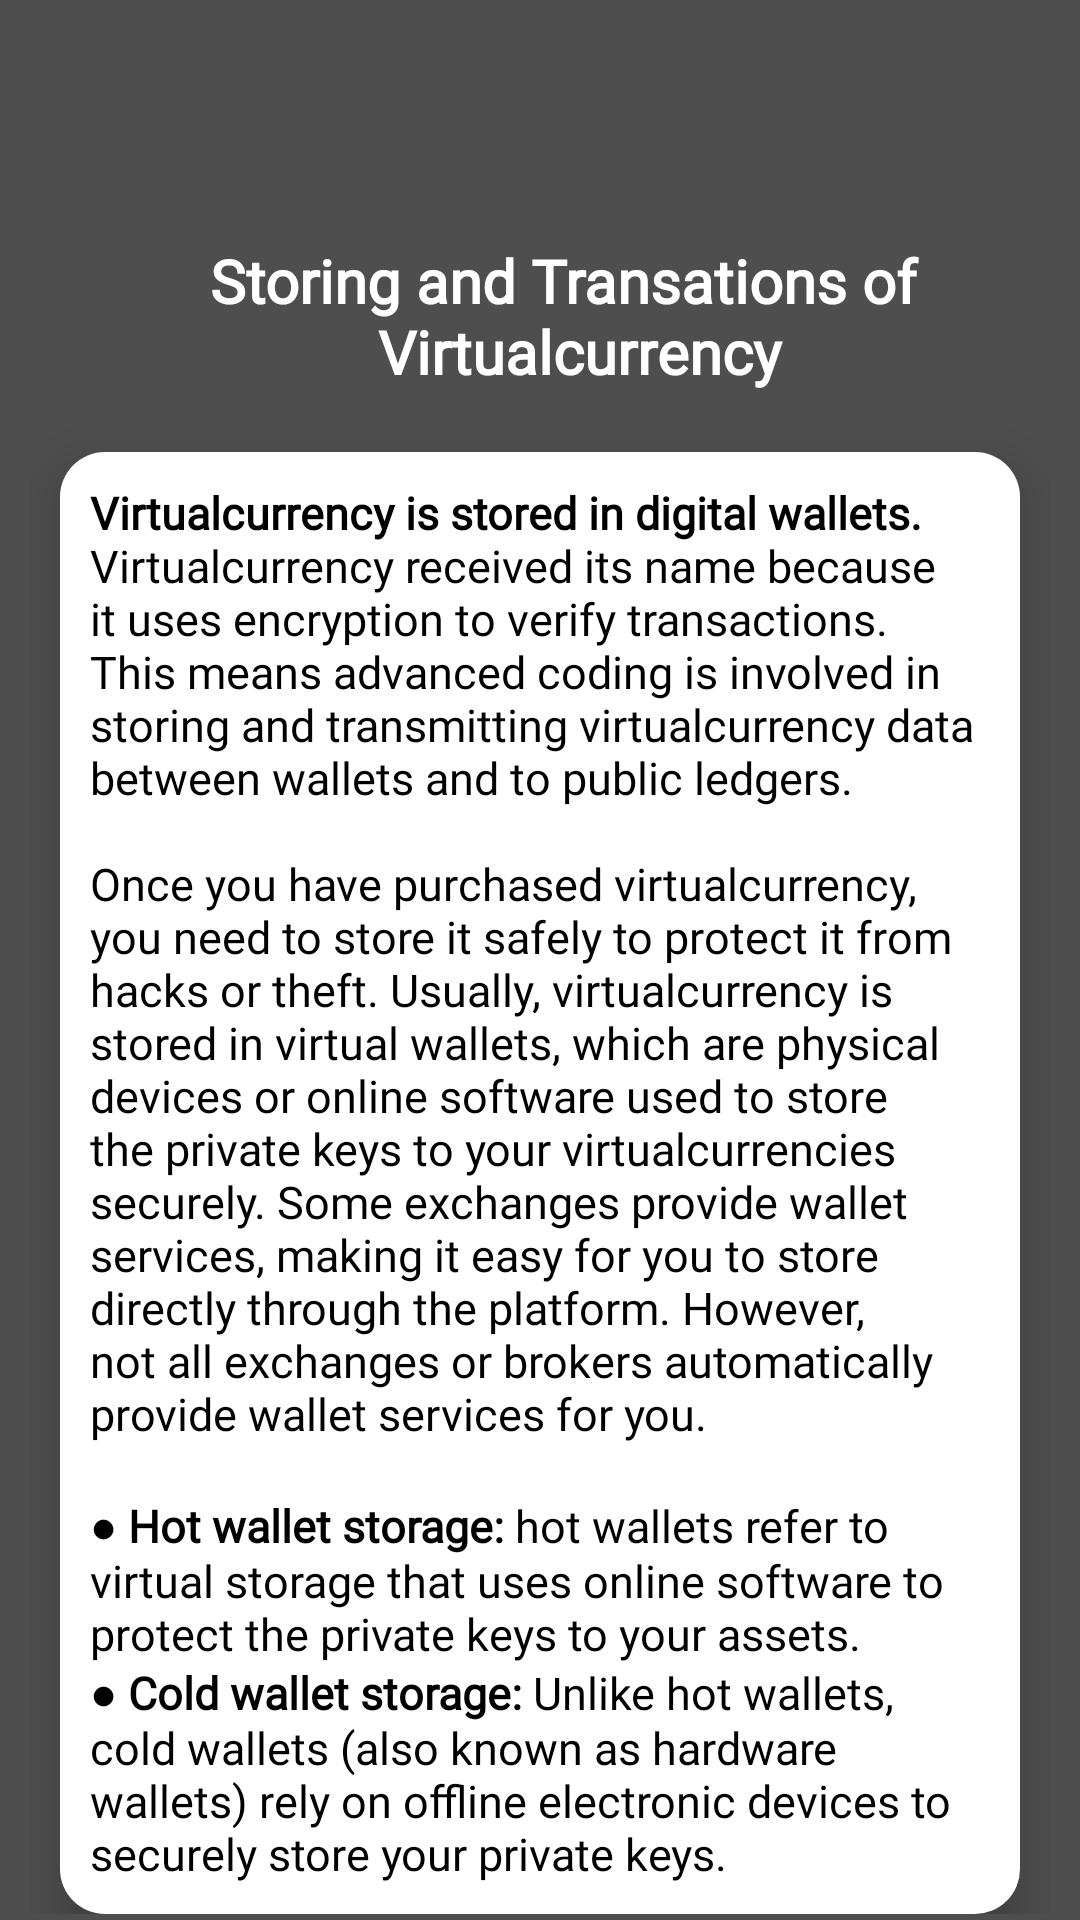

Layout XML and referenced resources for this Android screen:
<!-- AndroidManifest.xml: application theme Theme.Crypto -->
<!-- res/layout/activity_storing_transaction_crypto.xml -->
<?xml version="1.0" encoding="utf-8"?>
<androidx.core.widget.NestedScrollView xmlns:android="http://schemas.android.com/apk/res/android"
    xmlns:app="http://schemas.android.com/apk/res-auto"
    xmlns:tools="http://schemas.android.com/tools"
    android:layout_width="match_parent"
    android:layout_height="match_parent"
    android:background="@color/all_background"
    tools:context=".StoringTransactionCrypto">

    <LinearLayout
        android:layout_width="match_parent"
        android:layout_height="match_parent"
        android:layout_marginBottom="100dp"
        android:layout_marginLeft="10dp"
        android:layout_marginRight="10dp"
        android:layout_marginTop="10dp"
        android:orientation="vertical">
        <LinearLayout
            android:id="@+id/banner_container"
            android:layout_width="match_parent"
            android:layout_height="60dp"
            android:layout_marginBottom="@dimen/_10sdp"
            android:layout_alignParentBottom="true"
            android:orientation="vertical" />


        <LinearLayout
            android:layout_width="match_parent"
            android:layout_height="wrap_content"
            android:orientation="horizontal">

            <ImageView
                android:id="@+id/back"
                android:layout_width="40dp"
                android:layout_height="30dp"
                android:layout_margin="5dp"
                android:src="@drawable/ic_white_arrow" />

            <TextView
                android:layout_width="wrap_content"
                android:layout_height="wrap_content"
                android:layout_gravity="center_vertical"
                android:layout_marginLeft="10dp"
                android:fontFamily="@font/alike_angular"
                android:gravity="center"
                android:text="@string/storing"
                android:textColor="@color/white"
                android:textSize="20dp"
                android:textStyle="bold" />
        </LinearLayout>


        <LinearLayout
            android:layout_width="match_parent"
            android:layout_height="wrap_content"
            android:layout_marginLeft="10dp"
            android:layout_marginTop="20dp"
            android:layout_marginRight="10dp"
            android:background="@drawable/abous_us_background"
            android:elevation="10dp"
            android:orientation="vertical">


            <TextView
                android:id="@+id/t2"
                android:layout_width="match_parent"
                android:layout_height="wrap_content"
                android:layout_margin="10dp"
                android:layout_marginTop="20dp"
                android:layout_marginBottom="20dp"
                android:elevation="10dp"
                android:fontFamily="@font/alike_angular"
                android:gravity="left"
                android:text="@string/str4"
                android:textColor="@color/black"
                android:textSize="15dp" />
        </LinearLayout>


    </LinearLayout>

</androidx.core.widget.NestedScrollView>
<!-- resources referenced by this layout -->
<resources>
  <color name="all_background">#4E4E4E</color>
  <color name="black">#FF000000</color>
  <color name="white">#FFFFFFFF</color>
  <dimen name="_10sdp">10dp</dimen>
  <!-- drawable abous_us_background (drawable-v24) -->
  <?xml version="1.0" encoding="utf-8"?>
  <layer-list xmlns:android="http://schemas.android.com/apk/res/android">
      <item>
          <shape android:shape="rectangle">
              <solid android:color="@color/white"/>
              <corners
                  android:radius="15dp"/>
  
          </shape>
  
      </item>
  
  </layer-list>
  <string name="storing">Storing and Transations of \n Virtualcurrency</string>
  <string name="str4"><b>Virtualcurrency is stored in digital wallets.</b> Virtualcurrency received its name because it uses encryption to verify transactions. This means advanced coding is involved in storing and transmitting virtualcurrency data between wallets and to public ledgers. \n\nOnce you have purchased virtualcurrency, you need to store it safely to protect it from hacks or theft. Usually, virtualcurrency is stored in virtual wallets, which are physical devices or online software used to store the private keys to your virtualcurrencies securely. Some exchanges provide wallet services, making it easy for you to store directly through the platform. However, not all exchanges or brokers automatically provide wallet services for you. \n\n●	<b>Hot wallet storage: </b>"hot wallets" refer to virtual storage that uses online software to protect the private keys to your assets. \n●	<b>Cold wallet storage:</b> Unlike hot wallets, cold wallets (also known as hardware wallets) rely on offline electronic devices to securely store your private keys.</string>
  <style name="Theme.Crypto" parent="Theme.MaterialComponents.DayNight.NoActionBar">
          
          <item name="colorPrimary">@color/white</item>
          <item name="colorPrimaryVariant">@color/purple_700</item>
          <item name="colorOnPrimary">@color/white</item>
          
          <item name="colorSecondary">@color/teal_200</item>
          <item name="colorSecondaryVariant">@color/teal_700</item>
          <item name="colorOnSecondary">@color/black</item>
          
          <item name="android:statusBarColor" tools:targetApi="l">@color/black</item>
          
      </style>
  <color name="purple_700">#FF3700B3</color>
  <color name="teal_200">#FF03DAC5</color>
  <color name="teal_700">#FF018786</color>
</resources>
